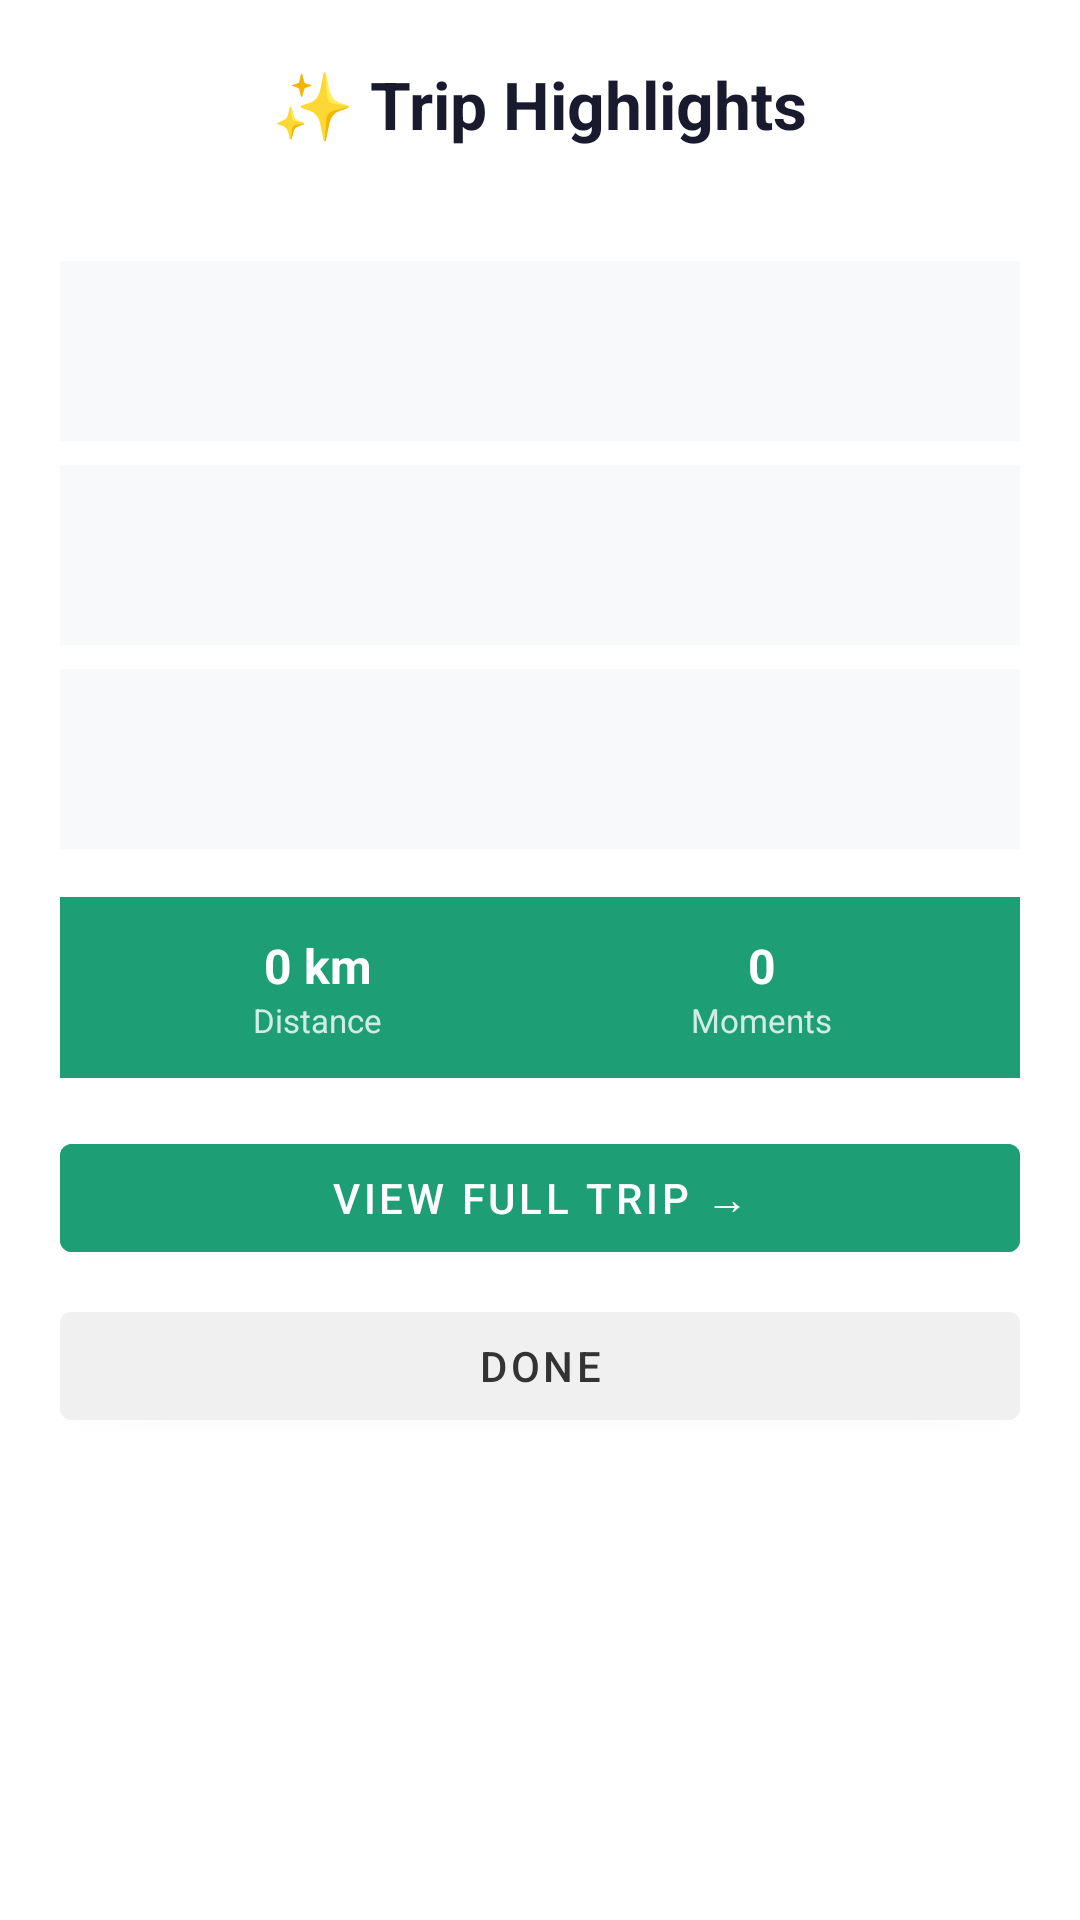

Android layout source for this screen:
<!-- AndroidManifest.xml: application theme Theme.BuddyRoute -->
<!-- res/layout/dialog_highlights.xml -->
<?xml version="1.0" encoding="utf-8"?>
<LinearLayout
    xmlns:android="http://schemas.android.com/apk/res/android"
    android:layout_width="match_parent"
    android:layout_height="wrap_content"
    android:orientation="vertical"
    android:padding="20dp"
    android:background="#FFFFFF">

    <TextView
        android:text="✨ Trip Highlights"
        android:textSize="22sp"
        android:textStyle="bold"
        android:textColor="#1A1A2E"
        android:layout_width="wrap_content"
        android:layout_height="wrap_content"
        android:layout_gravity="center"
        android:layout_marginBottom="4dp"/>

    <TextView
        android:id="@+id/tvHighlightSubtitle"
        android:layout_width="wrap_content"
        android:layout_height="wrap_content"
        android:textSize="13sp"
        android:textColor="#888888"
        android:layout_gravity="center"
        android:layout_marginBottom="16dp"/>

    
    <LinearLayout
        android:id="@+id/highlight1Layout"
        android:layout_width="match_parent"
        android:layout_height="wrap_content"
        android:orientation="horizontal"
        android:background="#F8F9FA"
        android:padding="12dp"
        android:layout_marginBottom="8dp">

        <TextView
            android:id="@+id/tvMood1"
            android:layout_width="36dp"
            android:layout_height="36dp"
            android:textSize="22sp"
            android:gravity="center"/>

        <LinearLayout
            android:layout_width="0dp"
            android:layout_height="wrap_content"
            android:layout_weight="1"
            android:orientation="vertical"
            android:layout_marginStart="10dp">

            <TextView
                android:id="@+id/tvNote1"
                android:layout_width="match_parent"
                android:layout_height="wrap_content"
                android:textSize="13sp"
                android:textColor="#333333"
                android:maxLines="2"
                android:ellipsize="end"/>

            <TextView
                android:id="@+id/tvTime1"
                android:layout_width="wrap_content"
                android:layout_height="wrap_content"
                android:textSize="11sp"
                android:textColor="#AAAAAA"
                android:layout_marginTop="2dp"/>

        </LinearLayout>

    </LinearLayout>

    
    <LinearLayout
        android:id="@+id/highlight2Layout"
        android:layout_width="match_parent"
        android:layout_height="wrap_content"
        android:orientation="horizontal"
        android:background="#F8F9FA"
        android:padding="12dp"
        android:layout_marginBottom="8dp">

        <TextView
            android:id="@+id/tvMood2"
            android:layout_width="36dp"
            android:layout_height="36dp"
            android:textSize="22sp"
            android:gravity="center"/>

        <LinearLayout
            android:layout_width="0dp"
            android:layout_height="wrap_content"
            android:layout_weight="1"
            android:orientation="vertical"
            android:layout_marginStart="10dp">

            <TextView
                android:id="@+id/tvNote2"
                android:layout_width="match_parent"
                android:layout_height="wrap_content"
                android:textSize="13sp"
                android:textColor="#333333"
                android:maxLines="2"
                android:ellipsize="end"/>

            <TextView
                android:id="@+id/tvTime2"
                android:layout_width="wrap_content"
                android:layout_height="wrap_content"
                android:textSize="11sp"
                android:textColor="#AAAAAA"
                android:layout_marginTop="2dp"/>

        </LinearLayout>

    </LinearLayout>

    
    <LinearLayout
        android:id="@+id/highlight3Layout"
        android:layout_width="match_parent"
        android:layout_height="wrap_content"
        android:orientation="horizontal"
        android:background="#F8F9FA"
        android:padding="12dp"
        android:layout_marginBottom="16dp">

        <TextView
            android:id="@+id/tvMood3"
            android:layout_width="36dp"
            android:layout_height="36dp"
            android:textSize="22sp"
            android:gravity="center"/>

        <LinearLayout
            android:layout_width="0dp"
            android:layout_height="wrap_content"
            android:layout_weight="1"
            android:orientation="vertical"
            android:layout_marginStart="10dp">

            <TextView
                android:id="@+id/tvNote3"
                android:layout_width="match_parent"
                android:layout_height="wrap_content"
                android:textSize="13sp"
                android:textColor="#333333"
                android:maxLines="2"
                android:ellipsize="end"/>

            <TextView
                android:id="@+id/tvTime3"
                android:layout_width="wrap_content"
                android:layout_height="wrap_content"
                android:textSize="11sp"
                android:textColor="#AAAAAA"
                android:layout_marginTop="2dp"/>

        </LinearLayout>

    </LinearLayout>

    
    <LinearLayout
        android:layout_width="match_parent"
        android:layout_height="wrap_content"
        android:orientation="horizontal"
        android:background="#1D9E75"
        android:padding="12dp"
        android:layout_marginBottom="16dp">

        <LinearLayout
            android:layout_width="0dp"
            android:layout_height="wrap_content"
            android:layout_weight="1"
            android:orientation="vertical"
            android:gravity="center">

            <TextView
                android:id="@+id/tvHighlightDistance"
                android:layout_width="wrap_content"
                android:layout_height="wrap_content"
                android:text="0 km"
                android:textSize="16sp"
                android:textStyle="bold"
                android:textColor="#FFFFFF"/>

            <TextView
                android:layout_width="wrap_content"
                android:layout_height="wrap_content"
                android:text="Distance"
                android:textSize="11sp"
                android:textColor="#CCFFFFFF"/>

        </LinearLayout>

        <LinearLayout
            android:layout_width="0dp"
            android:layout_height="wrap_content"
            android:layout_weight="1"
            android:orientation="vertical"
            android:gravity="center">

            <TextView
                android:id="@+id/tvHighlightNotes"
                android:layout_width="wrap_content"
                android:layout_height="wrap_content"
                android:text="0"
                android:textSize="16sp"
                android:textStyle="bold"
                android:textColor="#FFFFFF"/>

            <TextView
                android:layout_width="wrap_content"
                android:layout_height="wrap_content"
                android:text="Moments"
                android:textSize="11sp"
                android:textColor="#CCFFFFFF"/>

        </LinearLayout>

    </LinearLayout>

    <Button
        android:id="@+id/btnViewFullTrip"
        android:layout_width="match_parent"
        android:layout_height="48dp"
        android:text="View Full Trip →"
        android:textColor="#FFFFFF"
        android:backgroundTint="#1D9E75"
        android:layout_marginBottom="8dp"/>

    <Button
        android:id="@+id/btnDone"
        android:layout_width="match_parent"
        android:layout_height="48dp"
        android:text="Done"
        android:backgroundTint="#F0F0F0"
        android:textColor="#333333"/>

</LinearLayout>
<!-- resources referenced by this layout -->
<resources>
  <style name="Theme.BuddyRoute" parent="Theme.MaterialComponents.Light.NoActionBar">
  
          
          <item name="colorPrimary">@color/brand_green</item>
          <item name="colorPrimaryDark">@color/brand_green_dark</item>
          <item name="colorAccent">@color/brand_accent</item>
  
          
          <item name="android:statusBarColor">@color/brand_green_dark</item>
  
          
          <item name="android:windowBackground">@color/background</item>
  
          
          <item name="android:windowActivityTransitions">true</item>
          <item name="android:windowEnterTransition">@android:transition/fade</item>
          <item name="android:windowExitTransition">@android:transition/fade</item>
  
      </style>
  <color name="brand_green">#1D9E75</color>
  <color name="brand_green_dark">#0F6E56</color>
  <color name="brand_accent">#FF6B35</color>
  <color name="background">#F8F9FA</color>
</resources>
